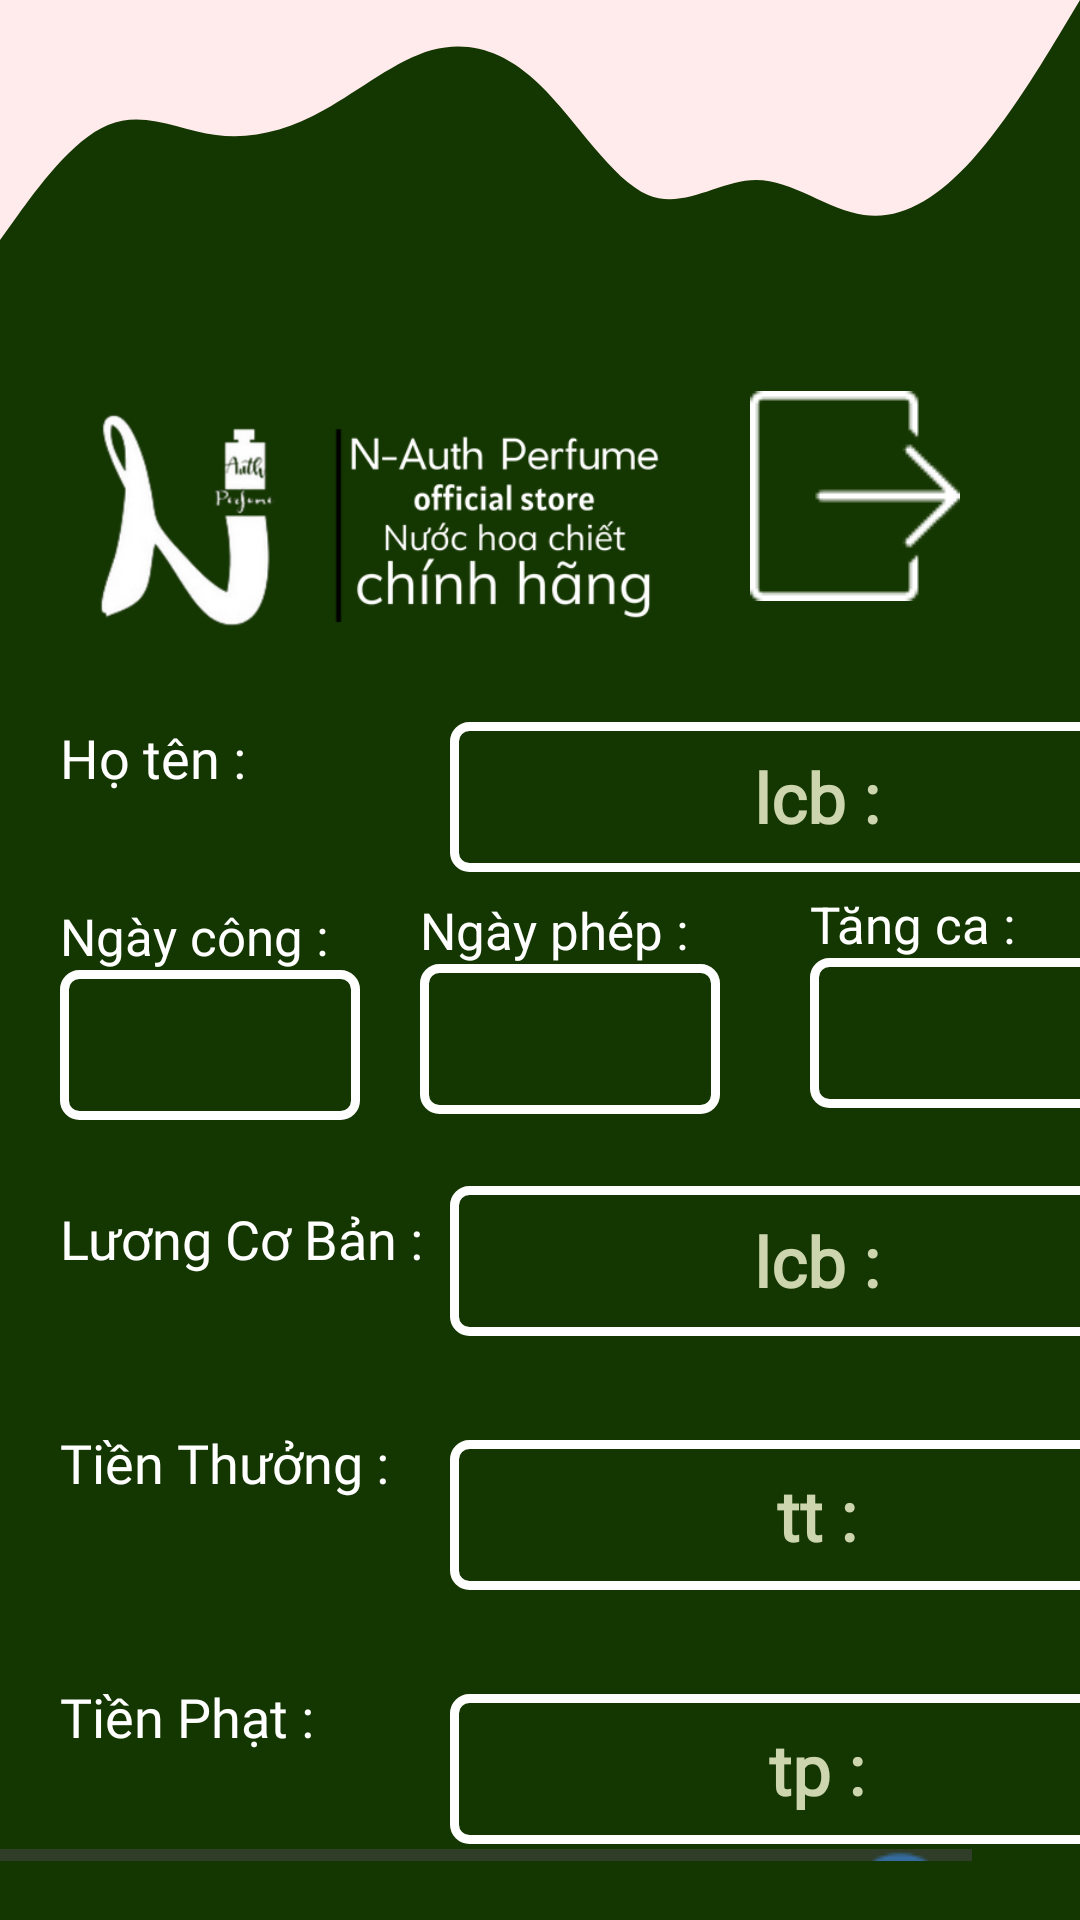

Layout XML and referenced resources for this Android screen:
<!-- AndroidManifest.xml: application theme Theme.NAPManager -->
<!-- res/layout/activity_staff_xemluong.xml -->
<?xml version="1.0" encoding="utf-8"?>
<LinearLayout xmlns:android="http://schemas.android.com/apk/res/android"
    xmlns:app="http://schemas.android.com/apk/res-auto"
    xmlns:tools="http://schemas.android.com/tools"
    android:layout_width="match_parent"
    android:layout_height="match_parent"
    android:background="#143601"
    android:orientation="vertical"
    tools:context=".staff_xemluong">

    <FrameLayout
        android:layout_width="match_parent"
        android:layout_height="100dp"
        android:layout_marginTop="00dp"
        android:background="@drawable/wave_2"
        />


    <ImageView
        android:layout_width="200dp"
        android:layout_height="100dp"
        android:layout_marginTop="20dp"
        android:layout_marginLeft="20dp"
        android:src="@drawable/nap"
        />
    <ImageButton
        android:id="@+id/staff_xl_IB_exit"
        android:layout_width="wrap_content"
        android:layout_height="wrap_content"
        android:src="@drawable/logout_2"
        android:layout_marginLeft="250dp"
        android:layout_marginTop="-90dp"
        android:background="@null"
        />

    <HorizontalScrollView
        android:layout_width="wrap_content"
        android:layout_height="wrap_content">
            <LinearLayout
                android:layout_width="600dp"
                android:layout_height="600dp"
                android:layout_marginTop="40dp"
                android:orientation="vertical">

                <TextView
                    android:layout_width="250dp"
                    android:layout_height="50dp"
                    android:layout_marginLeft="20dp"
                    android:fontFamily="@font/icielunisansheavy_1"
                    android:text="Họ tên : "
                    android:textColor="@color/white"
                    android:textSize="18dp" />

                <TextView
                    android:id="@+id/staff_xl_hoten"
                    android:layout_width="250dp"
                    android:layout_height="50dp"
                    android:layout_marginLeft="150dp"
                    android:layout_marginTop="-50dp"
                    android:background="@drawable/square_bg"
                    android:fontFamily="@font/icielunisansheavy_1"
                    android:gravity="center"
                    android:text="lcb : "
                    android:textColor="#ccd5ae"
                    android:textSize="23dp"
                    android:textStyle="bold" />

                <LinearLayout
                    android:layout_width="match_parent"
                    android:layout_height="90dp"
                    android:orientation="vertical">

                    <TextView
                        android:layout_width="wrap_content"
                        android:layout_height="wrap_content"
                        android:layout_marginLeft="20dp"
                        android:layout_marginTop="10dp"
                        android:text="Ngày công :"
                        android:textColor="@color/white"
                        android:textSize="17dp" />

                    <TextView
                        android:id="@+id/salary_xl_onday"
                        android:layout_width="100dp"
                        android:layout_height="50dp"
                        android:layout_marginLeft="20dp"
                        android:background="@drawable/square_bg"
                        android:fontFamily="@font/icielunisansheavy_1"
                        android:gravity="center"
                        android:textColor="#ccd5ae"
                        android:textSize="20dp" />

                    <TextView
                        android:layout_width="wrap_content"
                        android:layout_height="wrap_content"
                        android:layout_marginLeft="140dp"
                        android:layout_marginTop="-75dp"
                        android:text="Ngày phép :"
                        android:textColor="@color/white"
                        android:textSize="17dp" />

                    <TextView
                        android:id="@+id/salary_xl_off"
                        android:layout_width="100dp"
                        android:layout_height="50dp"
                        android:layout_marginLeft="140dp"
                        android:background="@drawable/square_bg"
                        android:fontFamily="@font/icielunisansheavy_1"
                        android:gravity="center"
                        android:textColor="#ccd5ae"
                        android:textSize="20dp" />

                    <TextView
                        android:layout_width="wrap_content"
                        android:layout_height="wrap_content"
                        android:layout_marginLeft="270dp"
                        android:layout_marginTop="-75dp"
                        android:text="Tăng ca :"
                        android:textColor="@color/white"
                        android:textSize="17dp" />

                    <TextView
                        android:id="@+id/salary_xl_OT"
                        android:layout_width="100dp"
                        android:layout_height="50dp"
                        android:layout_marginLeft="270dp"
                        android:background="@drawable/square_bg"
                        android:fontFamily="@font/icielunisansheavy_1"
                        android:gravity="center"
                        android:textColor="#ccd5ae"
                        android:textSize="20dp" />

                </LinearLayout>

                <TextView
                    android:layout_width="wrap_content"
                    android:layout_height="wrap_content"
                    android:layout_marginLeft="20dp"
                    android:layout_marginTop="20dp"
                    android:fontFamily="@font/icielunisansheavy_1"
                    android:text="Lương Cơ Bản : "
                    android:textColor="@color/white"
                    android:textSize="18dp" />

                <TextView
                    android:id="@+id/staff_xl_lcb"
                    android:layout_width="250dp"
                    android:layout_height="50dp"
                    android:layout_marginLeft="150dp"
                    android:layout_marginTop="-30dp"
                    android:background="@drawable/square_bg"
                    android:fontFamily="@font/icielunisansheavy_1"
                    android:gravity="center"
                    android:text="lcb : "
                    android:textColor="#ccd5ae"
                    android:textSize="23dp"
                    android:textStyle="bold" />

                <LinearLayout
                    android:layout_width="wrap_content"
                    android:layout_height="wrap_content"
                    android:layout_marginTop="30dp"
                    android:orientation="vertical">

                    <TextView
                        android:layout_width="wrap_content"
                        android:layout_height="wrap_content"
                        android:layout_marginLeft="20dp"
                        android:fontFamily="@font/icielunisansheavy_1"
                        android:text="Tiền Thưởng : "
                        android:textColor="@color/white"
                        android:textSize="18dp" />

                    <TextView
                        android:id="@+id/staff_xl_tienthuuong"
                        android:layout_width="250dp"
                        android:layout_height="50dp"
                        android:layout_marginLeft="150dp"
                        android:layout_marginTop="-20dp"
                        android:background="@drawable/square_bg"
                        android:fontFamily="@font/icielunisansheavy_1"
                        android:gravity="center"
                        android:text="tt : "
                        android:textColor="#ccd5ae"
                        android:textSize="23dp"
                        android:textStyle="bold" />
                </LinearLayout>

                <LinearLayout
                    android:layout_width="wrap_content"
                    android:layout_height="wrap_content"
                    android:layout_marginTop="30dp"
                    android:orientation="vertical">

                    <TextView
                        android:layout_width="wrap_content"
                        android:layout_height="wrap_content"
                        android:layout_marginLeft="20dp"
                        android:fontFamily="@font/icielunisansheavy_1"
                        android:text="Tiền Phạt : "
                        android:textColor="@color/white"
                        android:textSize="18dp" />

                    <TextView
                        android:id="@+id/staff_xl_tienphat"
                        android:layout_width="250dp"
                        android:layout_height="50dp"
                        android:layout_marginLeft="150dp"
                        android:layout_marginTop="-20dp"
                        android:background="@drawable/square_bg"
                        android:fontFamily="@font/icielunisansheavy_1"
                        android:gravity="center"
                        android:text="tp : "
                        android:textColor="#ccd5ae"
                        android:textSize="23dp"
                        android:textStyle="bold" />

                    <ImageButton
                        android:id="@+id/staff_xl_info"
                        android:layout_width="wrap_content"
                        android:layout_height="wrap_content"
                        android:layout_marginLeft="280dp"
                        android:layout_marginTop="0dp"
                        android:background="@null"
                        android:src="@drawable/info" />

                    <TextView
                        android:layout_width="wrap_content"
                        android:layout_height="wrap_content"
                        android:layout_marginLeft="265dp"
                        android:text="Xem chi tiết"
                        android:textColor="@color/white" />
                </LinearLayout>

                <LinearLayout
                    android:layout_width="wrap_content"
                    android:layout_height="wrap_content"
                    android:layout_marginTop="0dp"
                    android:orientation="vertical">

                    <TextView
                        android:layout_width="wrap_content"
                        android:layout_height="wrap_content"
                        android:layout_marginLeft="20dp"
                        android:fontFamily="@font/icielunisansheavy_1"
                        android:text="Tổng Lương : "
                        android:textColor="@color/white"
                        android:textSize="18dp" />

                    <TextView
                        android:id="@+id/staff_xl_sumluong"
                        android:layout_width="250dp"
                        android:layout_height="50dp"
                        android:layout_marginLeft="150dp"
                        android:layout_marginTop="-20dp"
                        android:background="@drawable/square_bg"
                        android:fontFamily="@font/icielunisansheavy_1"
                        android:gravity="center"
                        android:text="tl : "
                        android:textColor="#ccd5ae"
                        android:textSize="23dp"
                        android:textStyle="bold" />
                </LinearLayout>
            </LinearLayout>
    </HorizontalScrollView>


</LinearLayout>
<!-- resources referenced by this layout -->
<resources>
  <!-- drawable info: png bitmap (drawable, 1174 bytes) -->
  <!-- drawable logout_2: png bitmap (drawable, 682 bytes) -->
  <!-- drawable nap: png bitmap (drawable, 48546 bytes) -->
  <!-- drawable square_bg (drawable) -->
  <?xml version="1.0" encoding="utf-8"?>
  <shape xmlns:android="http://schemas.android.com/apk/res/android" android:shape="rectangle" >
      <stroke
          android:width="3dp"
          android:color="@color/white" >
      </stroke>
      <corners
          android:radius="5dp"/>
      <solid android:color="@null"/>
  
  
  </shape>
  <!-- drawable wave_2 (drawable) -->
  <vector xmlns:android="http://schemas.android.com/apk/res/android"
      android:width="1440dp"
      android:height="320dp"
      android:viewportWidth="1440"
      android:viewportHeight="320">
    <path
        android:pathData="M0,256L24,229.3C48,203 96,149 144,133.3C192,117 240,139 288,144C336,149 384,139 432,117.3C480,96 528,64 576,53.3C624,43 672,53 720,90.7C768,128 816,192 864,208C912,224 960,192 1008,192C1056,192 1104,224 1152,229.3C1200,235 1248,213 1296,170.7C1344,128 1392,64 1416,32L1440,0L1440,0L1416,0C1392,0 1344,0 1296,0C1248,0 1200,0 1152,0C1104,0 1056,0 1008,0C960,0 912,0 864,0C816,0 768,0 720,0C672,0 624,0 576,0C528,0 480,0 432,0C384,0 336,0 288,0C240,0 192,0 144,0C96,0 48,0 24,0L0,0Z"
        android:fillColor="#ffebeb"/>
  </vector>
  <style name="Theme.NAPManager" parent="Base.Theme.NAPManager" />
  <style name="Base.Theme.NAPManager" parent="Theme.Material3.DayNight.NoActionBar">
          
          
      </style>
  <!-- not gathered from this repository: default colours our renderer supplied (Android Studio template values) -->
  <color name="white">#FFFFFFFF</color>
</resources>
